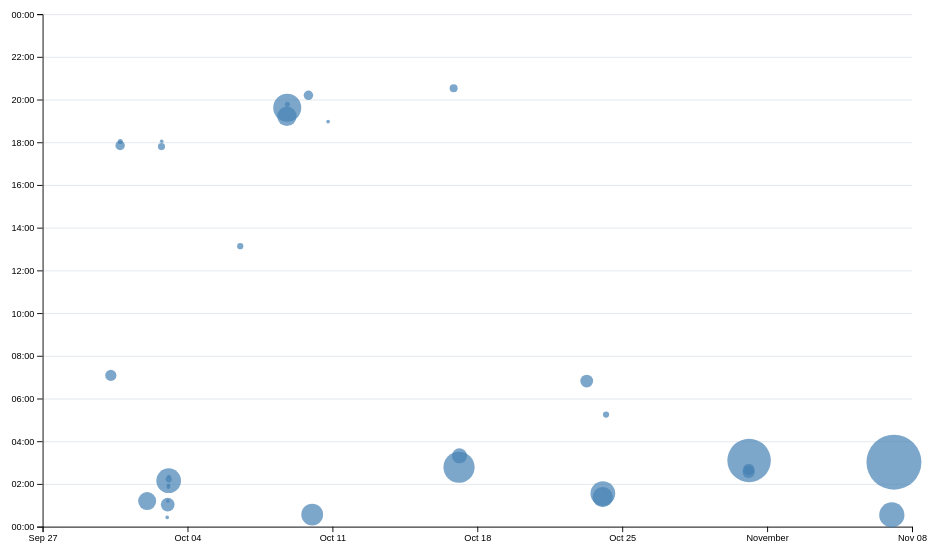
D3 v7 page, settled after 480 driven frames (8 s of simulated time); the page loaded 1 data file(s).


// ── ../global.js
console.log('IT’S ALIVE!');

// let navLinks = $$("nav a");
// let currentLink = navLinks.find(
//   (a) => a.host === location.host && a.pathname === location.pathname,
// );
// currentLink?.classList.add('current');

let pages = [
    { url: '', title: 'Home' },
    { url: 'projects/', title: 'Projects' },
    { url: 'contacts/', title: 'Contact' },
    { url: 'resume/', title: 'Resume' },
    { url: 'meta/', title: 'Meta' },
    { url: 'https://github.com/wyllz', title: 'GitHub' },
  ];
  
  const BASE_PATH = (location.hostname === "localhost" || location.hostname === "127.0.0.1")
    ? "/"
    : "/portfolio/";
  
  let nav = document.createElement('nav');
  document.body.prepend(nav);
  
  for (let p of pages) {
    let url = p.url;
    let title = p.title;
    url = !url.startsWith('http') ? BASE_PATH + url : url;
  
    let a = document.createElement('a');
    a.href = url;
    a.textContent = title;
    a.classList.toggle('current', a.host === location.host && a.pathname === location.pathname);
    if (a.host !== location.host) a.target = '_blank';
    nav.append(a);
  }

document.body.insertAdjacentHTML(
'afterbegin',
`<label class="color-scheme">
    Theme:
    <select>
    <option value="light dark">Automatic</option>
    <option value="light">Light</option>
    <option value="dark">Dark</option>
    </select>
</label>`,
);

let select = document.querySelector('.color-scheme select');

function setColorScheme(colorScheme) {
  document.documentElement.style.setProperty('color-scheme', colorScheme);
  select.value = colorScheme;
}

if ('colorScheme' in localStorage) {
  setColorScheme(localStorage.colorScheme);
}

select.addEventListener('input', function (event) {
  setColorScheme(event.target.value);
  localStorage.colorScheme = event.target.value;
});

let form = document.querySelector('form');
form?.addEventListener('submit', function (event) {
  event.preventDefault();
  let data = new FormData(form);
  let params = [];
  for (let [name, value] of data) {
    params.push(`${name}=${encodeURIComponent(value)}`);
  }
  location.href = form.action + '?' + params.join('&');
});



function $$(selector, context = document) {
  return Array.from(context.querySelectorAll(selector));
}

export async function fetchJSON(url) {
  try {
    const response = await fetch(url);
    if (!response.ok) {
      throw new Error(`Failed to fetch projects: ${response.statusText}`);
    }
    const data = await response.json();
    return data;
  } catch (error) {
    console.error('Error fetching or parsing JSON data:', error);
  }
}
export function renderProjects(projects, containerElement, headingLevel = 'h2') {
  if (!containerElement) {
    console.error('renderProjects: container element not found');
    return;
  }
  // Only allow real heading tags
  if (!/^h[1-6]$/.test(headingLevel)) headingLevel = 'h2';

  containerElement.innerHTML = ''; // clear old content so nothing is duplicated

  if (!projects || projects.length === 0) {
    containerElement.innerHTML = '<p>No projects to show yet.</p>';
    return;
  }

  for (const project of projects) {
    const article = document.createElement('article');
    const link = project.url
      ? `<a href="${project.url}" target="_blank" rel="noopener">View project →</a>`
      : '';
    article.innerHTML = `
      <${headingLevel}>${project.title}</${headingLevel}>
      <img src="${project.image}" alt="${project.title}">
      <div>
        <p>${project.description}</p>
        ${link}
        <p class="project-year">c. ${project.year}</p>
      </div>
    `;
    containerElement.appendChild(article);
  }
}
export async function fetchGitHubData(username) {
  return fetchJSON(`https://api.github.com/users/${username}`);
}



// ── main.js
import * as d3 from 'https://cdn.jsdelivr.net/npm/d3@7.9.0/+esm';

let xScale, yScale; // global so the brush code (Step 5) can use them

async function loadData() {
  return d3.csv('loc.csv', (row) => ({
    ...row,
    line: +row.line,
    depth: +row.depth,
    length: +row.length,
    date: new Date(row.date + 'T00:00' + row.timezone),
    datetime: new Date(row.datetime),
  }));
}

function processCommits(data) {
  return d3.groups(data, (d) => d.commit).map(([commit, lines]) => {
    let { author, date, time, timezone, datetime } = lines[0];
    let ret = {
      id: commit,
      url: 'https://github.com/wyllz/portfolio/commit/' + commit,
      author,
      date,
      time,
      timezone,
      datetime,
      hourFrac: datetime.getHours() + datetime.getMinutes() / 60,
      totalLines: lines.length,
    };
    Object.defineProperty(ret, 'lines', {
      value: lines,
      enumerable: false,
      writable: false,
      configurable: false,
    });
    return ret;
  });
}

function renderCommitInfo(data, commits) {
  const dl = d3.select('#stats').append('dl').attr('class', 'stats');
  const add = (label, value) => {
    dl.append('dt').html(label);
    dl.append('dd').text(value);
  };

  add('Total <abbr title="Lines of code">LOC</abbr>', data.length);
  add('Total commits', commits.length);
  add('Files', d3.group(data, (d) => d.file).size);
  add('Max depth', d3.max(data, (d) => d.depth));
  add('Avg line length', d3.mean(data, (d) => d.length).toFixed(1));

  const fileLengths = d3.rollups(data, (v) => d3.max(v, (d) => d.line), (d) => d.file);
  add('Avg file length', d3.mean(fileLengths, (d) => d[1]).toFixed(1));

  const workByPeriod = d3.rollups(
    data,
    (v) => v.length,
    (d) => d.datetime.toLocaleString('en', { dayPeriod: 'short' }),
  );
  add('Most active time', d3.greatest(workByPeriod, (d) => d[1])?.[0]);
}

function renderScatterPlot(data, commits) {
  const width = 1000, height = 600;
  const margin = { top: 10, right: 10, bottom: 30, left: 40 }; // 40 so "00:00" labels fit
  const usableArea = {
    top: margin.top,
    right: width - margin.right,
    bottom: height - margin.bottom,
    left: margin.left,
    width: width - margin.left - margin.right,
    height: height - margin.top - margin.bottom,
  };

  const svg = d3
    .select('#chart')
    .append('svg')
    .attr('viewBox', `0 0 ${width} ${height}`)
    .style('overflow', 'visible');

  xScale = d3
    .scaleTime()
    .domain(d3.extent(commits, (d) => d.datetime))
    .range([usableArea.left, usableArea.right])
    .nice();
  yScale = d3.scaleLinear().domain([0, 24]).range([usableArea.bottom, usableArea.top]);

  // 2.3 gridlines (drawn first so they sit behind)
  svg
    .append('g')
    .attr('class', 'gridlines')
    .attr('transform', `translate(${usableArea.left}, 0)`)
    .call(d3.axisLeft(yScale).tickFormat('').tickSize(-usableArea.width));

  // 4.1–4.3 radius scale + sort so small dots are drawn on top
  const [minLines, maxLines] = d3.extent(commits, (d) => d.totalLines);
  const rScale = d3.scaleSqrt().domain([minLines, maxLines]).range([2, 30]);
  const sortedCommits = d3.sort(commits, (d) => -d.totalLines);

  // 2.1 dots + 3.x tooltip events
  svg
    .append('g')
    .attr('class', 'dots')
    .selectAll('circle')
    .data(sortedCommits)
    .join('circle')
    .attr('cx', (d) => xScale(d.datetime))
    .attr('cy', (d) => yScale(d.hourFrac))
    .attr('r', (d) => rScale(d.totalLines))
    .attr('fill', 'steelblue')
    .style('fill-opacity', 0.7)
    .on('mouseenter', (event, commit) => {
      d3.select(event.currentTarget).style('fill-opacity', 1);
      renderTooltipContent(commit);
      updateTooltipVisibility(true);
      updateTooltipPosition(event);
    })
    .on('mousemove', updateTooltipPosition)
    .on('mouseleave', (event) => {
      d3.select(event.currentTarget).style('fill-opacity', 0.7);
      updateTooltipVisibility(false);
    });

  // 2.2 axes
  svg
    .append('g')
    .attr('transform', `translate(0, ${usableArea.bottom})`)
    .call(d3.axisBottom(xScale));
  svg
    .append('g')
    .attr('transform', `translate(${usableArea.left}, 0)`)
    .call(d3.axisLeft(yScale).tickFormat((d) => String(d % 24).padStart(2, '0') + ':00'));

  // 5.1 brush
  createBrushSelector(svg);
}

function renderTooltipContent(commit) {
  if (Object.keys(commit).length === 0) return;
  const link = document.getElementById('commit-link');
  link.href = commit.url;
  link.textContent = commit.id;
  document.getElementById('commit-date').textContent =
    commit.datetime?.toLocaleString('en', { dateStyle: 'full' });
  document.getElementById('commit-time').textContent =
    commit.datetime?.toLocaleString('en', { timeStyle: 'short' });
  document.getElementById('commit-author').textContent = commit.author;
  document.getElementById('commit-lines').textContent = commit.totalLines;
}

function updateTooltipVisibility(isVisible) {
  document.getElementById('commit-tooltip').hidden = !isVisible;
}

function updateTooltipPosition(event) {
  const tooltip = document.getElementById('commit-tooltip');
  tooltip.style.left = `${event.clientX}px`;
  tooltip.style.top = `${event.clientY}px`;
}

function createBrushSelector(svg) {
  svg.call(d3.brush().on('start brush end', brushed));
  svg.selectAll('.dots, .overlay ~ *').raise(); // 5.2: brings tooltips back
}

function brushed(event) {
  const selection = event.selection;
  d3.selectAll('circle').classed('selected', (d) => isCommitSelected(selection, d));
  renderSelectionCount(selection);
  renderLanguageBreakdown(selection);
}

function isCommitSelected(selection, commit) {
  if (!selection) return false;
  const [[x0, y0], [x1, y1]] = selection;
  const x = xScale(commit.datetime);
  const y = yScale(commit.hourFrac);
  return x >= x0 && x <= x1 && y >= y0 && y <= y1;
}

function renderSelectionCount(selection) {
  const selected = selection ? commits.filter((d) => isCommitSelected(selection, d)) : [];
  document.querySelector('#selection-count').textContent =
    `${selected.length || 'No'} commits selected`;
  return selected;
}

function renderLanguageBreakdown(selection) {
  const selected = selection ? commits.filter((d) => isCommitSelected(selection, d)) : [];
  const container = document.getElementById('language-breakdown');
  if (selected.length === 0) {
    container.innerHTML = '';
    return;
  }

  const lines = selected.flatMap((d) => d.lines);
  const breakdown = d3.rollup(lines, (v) => v.length, (d) => d.type);
  container.innerHTML = '';
  for (const [language, count] of breakdown) {
    const pct = d3.format('.1~%')(count / lines.length);
    container.innerHTML += `<dt>${language}</dt><dd>${count} lines (${pct})</dd>`;
  }
}

let data = await loadData();
let commits = processCommits(data);
renderCommitInfo(data, commits);
renderScatterPlot(data, commits);


### data: loc.csv
file, line, type, commit, author, date, time, timezone, datetime, depth, length
style.css, 1, css, b394d381, WilliamZhang, 2026-09-30, 10:51:54, -07:00, 2026-09-30T10:51:54-07:00, 0, 4
style.css, 2, css, b394d381, WilliamZhang, 2026-09-30, 10:51:54, -07:00, 2026-09-30T10:51:54-07:00, 2, 43
style.css, 3, css, b394d381, WilliamZhang, 2026-09-30, 10:51:54, -07:00, 2026-09-30T10:51:54-07:00, 4, 42
style.css, 4, css, b394d381, WilliamZhang, 2026-09-30, 10:51:54, -07:00, 2026-09-30T10:51:54-07:00, 3, 0
style.css, 5, css, b394d381, WilliamZhang, 2026-09-30, 10:51:54, -07:00, 2026-09-30T10:51:54-07:00, 2, 23
style.css, 6, css, b5a433f5, WilliamZhang, 2026-10-08, 12:13:07, -07:00, 2026-10-08T12:13:07-07:00, 2, 15
style.css, 7, css, b5a433f5, WilliamZhang, 2026-10-08, 12:13:07, -07:00, 2026-10-08T12:13:07-07:00, 2, 18
style.css, 8, css, b5a433f5, WilliamZhang, 2026-10-08, 12:13:07, -07:00, 2026-10-08T12:13:07-07:00, 2, 11
style.css, 9, css, b5a433f5, WilliamZhang, 2026-10-08, 12:13:07, -07:00, 2026-10-08T12:13:07-07:00, 1, 0
style.css, 10, css, b46adf4f, WilliamZhang, 2026-10-02, 19:13:36, -07:00, 2026-10-02T19:13:36-07:00, 1, 0
style.css, 11, css, b46adf4f, WilliamZhang, 2026-10-02, 19:13:36, -07:00, 2026-10-02T19:13:36-07:00, 0, 3
style.css, 12, css, b46adf4f, WilliamZhang, 2026-10-02, 19:13:36, -07:00, 2026-10-02T19:13:36-07:00, 2, 14
style.css, 13, css, 948d1065, WilliamZhang, 2026-10-10, 11:58:39, -07:00, 2026-10-10T11:58:39-07:00, 2, 16
style.css, 14, css, 3581c77f, WilliamZhang, 2026-10-08, 12:47:41, -07:00, 2026-10-08T12:47:41-07:00, 2, 10
style.css, 15, css, 3581c77f, WilliamZhang, 2026-10-08, 12:47:41, -07:00, 2026-10-08T12:47:41-07:00, 2, 11
style.css, 16, css, b5a433f5, WilliamZhang, 2026-10-08, 12:13:07, -07:00, 2026-10-08T12:13:07-07:00, 0, 0
style.css, 17, css, b5a433f5, WilliamZhang, 2026-10-08, 12:13:07, -07:00, 2026-10-08T12:13:07-07:00, 0, 0
style.css, 18, css, b5a433f5, WilliamZhang, 2026-10-08, 12:13:07, -07:00, 2026-10-08T12:13:07-07:00, 0, 4
style.css, 19, css, 3f5bd367, WilliamZhang, 2026-10-09, 17:34:51, -07:00, 2026-10-09T17:34:51-07:00, 1, 34
style.css, 20, css, 3f5bd367, WilliamZhang, 2026-10-09, 17:34:51, -07:00, 2026-10-09T17:34:51-07:00, 1, 33
style.css, 21, css, 3f5bd367, WilliamZhang, 2026-10-09, 17:34:51, -07:00, 2026-10-09T17:34:51-07:00, 1, 34
style.css, 22, css, 3f5bd367, WilliamZhang, 2026-10-09, 17:34:51, -07:00, 2026-10-09T17:34:51-07:00, 1, 23
style.css, 23, css, b5a433f5, WilliamZhang, 2026-10-08, 12:13:07, -07:00, 2026-10-08T12:13:07-07:00, 0, 0
style.css, 24, css, b5a433f5, WilliamZhang, 2026-10-08, 12:13:07, -07:00, 2026-10-08T12:13:07-07:00, 0, 0
style.css, 25, css, b5a433f5, WilliamZhang, 2026-10-08, 12:13:07, -07:00, 2026-10-08T12:13:07-07:00, 0, 3
style.css, 26, css, 3825b063, WilliamZhang, 2026-10-16, 19:47:10, -07:00, 2026-10-16T19:47:10-07:00, 1, 39
style.css, 27, css, b5a433f5, WilliamZhang, 2026-10-08, 12:13:07, -07:00, 2026-10-08T12:13:07-07:00, 1, 12
style.css, 28, css, b5a433f5, WilliamZhang, 2026-10-08, 12:13:07, -07:00, 2026-10-08T12:13:07-07:00, 1, 17
style.css, 29, css, 3825b063, WilliamZhang, 2026-10-16, 19:47:10, -07:00, 2026-10-16T19:47:10-07:00, 1, 43
style.css, 30, css, b5a433f5, WilliamZhang, 2026-10-08, 12:13:07, -07:00, 2026-10-08T12:13:07-07:00, 0, 0
style.css, 31, css, b5a433f5, WilliamZhang, 2026-10-08, 12:13:07, -07:00, 2026-10-08T12:13:07-07:00, 0, 0
style.css, 32, css, b5a433f5, WilliamZhang, 2026-10-08, 12:13:07, -07:00, 2026-10-08T12:13:07-07:00, 0, 5
style.css, 33, css, b5a433f5, WilliamZhang, 2026-10-08, 12:13:07, -07:00, 2026-10-08T12:13:07-07:00, 1, 6
style.css, 34, css, b5a433f5, WilliamZhang, 2026-10-08, 12:13:07, -07:00, 2026-10-08T12:13:07-07:00, 1, 20
style.css, 35, css, b5a433f5, WilliamZhang, 2026-10-08, 12:13:07, -07:00, 2026-10-08T12:13:07-07:00, 1, 13
style.css, 36, css, b5a433f5, WilliamZhang, 2026-10-08, 12:13:07, -07:00, 2026-10-08T12:13:07-07:00, 1, 17
style.css, 37, css, b5a433f5, WilliamZhang, 2026-10-08, 12:13:07, -07:00, 2026-10-08T12:13:07-07:00, 1, 13
style.css, 38, css, b5a433f5, WilliamZhang, 2026-10-08, 12:13:07, -07:00, 2026-10-08T12:13:07-07:00, 0, 0
style.css, 39, css, b5a433f5, WilliamZhang, 2026-10-08, 12:13:07, -07:00, 2026-10-08T12:13:07-07:00, 0, 0
style.css, 40, css, b5a433f5, WilliamZhang, 2026-10-08, 12:13:07, -07:00, 2026-10-08T12:13:07-07:00, 0, 13
style.css, 41, css, b5a433f5, WilliamZhang, 2026-10-08, 12:13:07, -07:00, 2026-10-08T12:13:07-07:00, 1, 43
style.css, 42, css, b5a433f5, WilliamZhang, 2026-10-08, 12:13:07, -07:00, 2026-10-08T12:13:07-07:00, 1, 63
style.css, 43, css, b5a433f5, WilliamZhang, 2026-10-08, 12:13:07, -07:00, 2026-10-08T12:13:07-07:00, 0, 0
style.css, 44, css, b5a433f5, WilliamZhang, 2026-10-08, 12:13:07, -07:00, 2026-10-08T12:13:07-07:00, 0, 0
style.css, 45, css, b5a433f5, WilliamZhang, 2026-10-08, 12:13:07, -07:00, 2026-10-08T12:13:07-07:00, 0, 11
style.css, 46, css, b5a433f5, WilliamZhang, 2026-10-08, 12:13:07, -07:00, 2026-10-08T12:13:07-07:00, 1, 45
style.css, 47, css, b5a433f5, WilliamZhang, 2026-10-08, 12:13:07, -07:00, 2026-10-08T12:13:07-07:00, 1, 20
style.css, 48, css, 3825b063, WilliamZhang, 2026-10-16, 19:47:10, -07:00, 2026-10-16T19:47:10-07:00, 1, 69
style.css, 49, css, 22977b46, WilliamZhang, 2026-10-08, 12:37:30, -07:00, 2026-10-08T12:37:30-07:00, 0, 0
style.css, 50, css, 22977b46, WilliamZhang, 2026-10-08, 12:37:30, -07:00, 2026-10-08T12:37:30-07:00, 0, 0
style.css, 51, css, 22977b46, WilliamZhang, 2026-10-08, 12:37:30, -07:00, 2026-10-08T12:37:30-07:00, 0, 23
style.css, 52, css, 22977b46, WilliamZhang, 2026-10-08, 12:37:30, -07:00, 2026-10-08T12:37:30-07:00, 1, 12
style.css, 53, css, 22977b46, WilliamZhang, 2026-10-08, 12:37:30, -07:00, 2026-10-08T12:37:30-07:00, 0, 0
style.css, 54, css, 22977b46, WilliamZhang, 2026-10-08, 12:37:30, -07:00, 2026-10-08T12:37:30-07:00, 0, 0
style.css, 55, css, 22977b46, WilliamZhang, 2026-10-08, 12:37:30, -07:00, 2026-10-08T12:37:30-07:00, 0, 4
style.css, 56, css, 22977b46, WilliamZhang, 2026-10-08, 12:37:30, -07:00, 2026-10-08T12:37:30-07:00, 1, 12
… [head cut at 6 KiB]